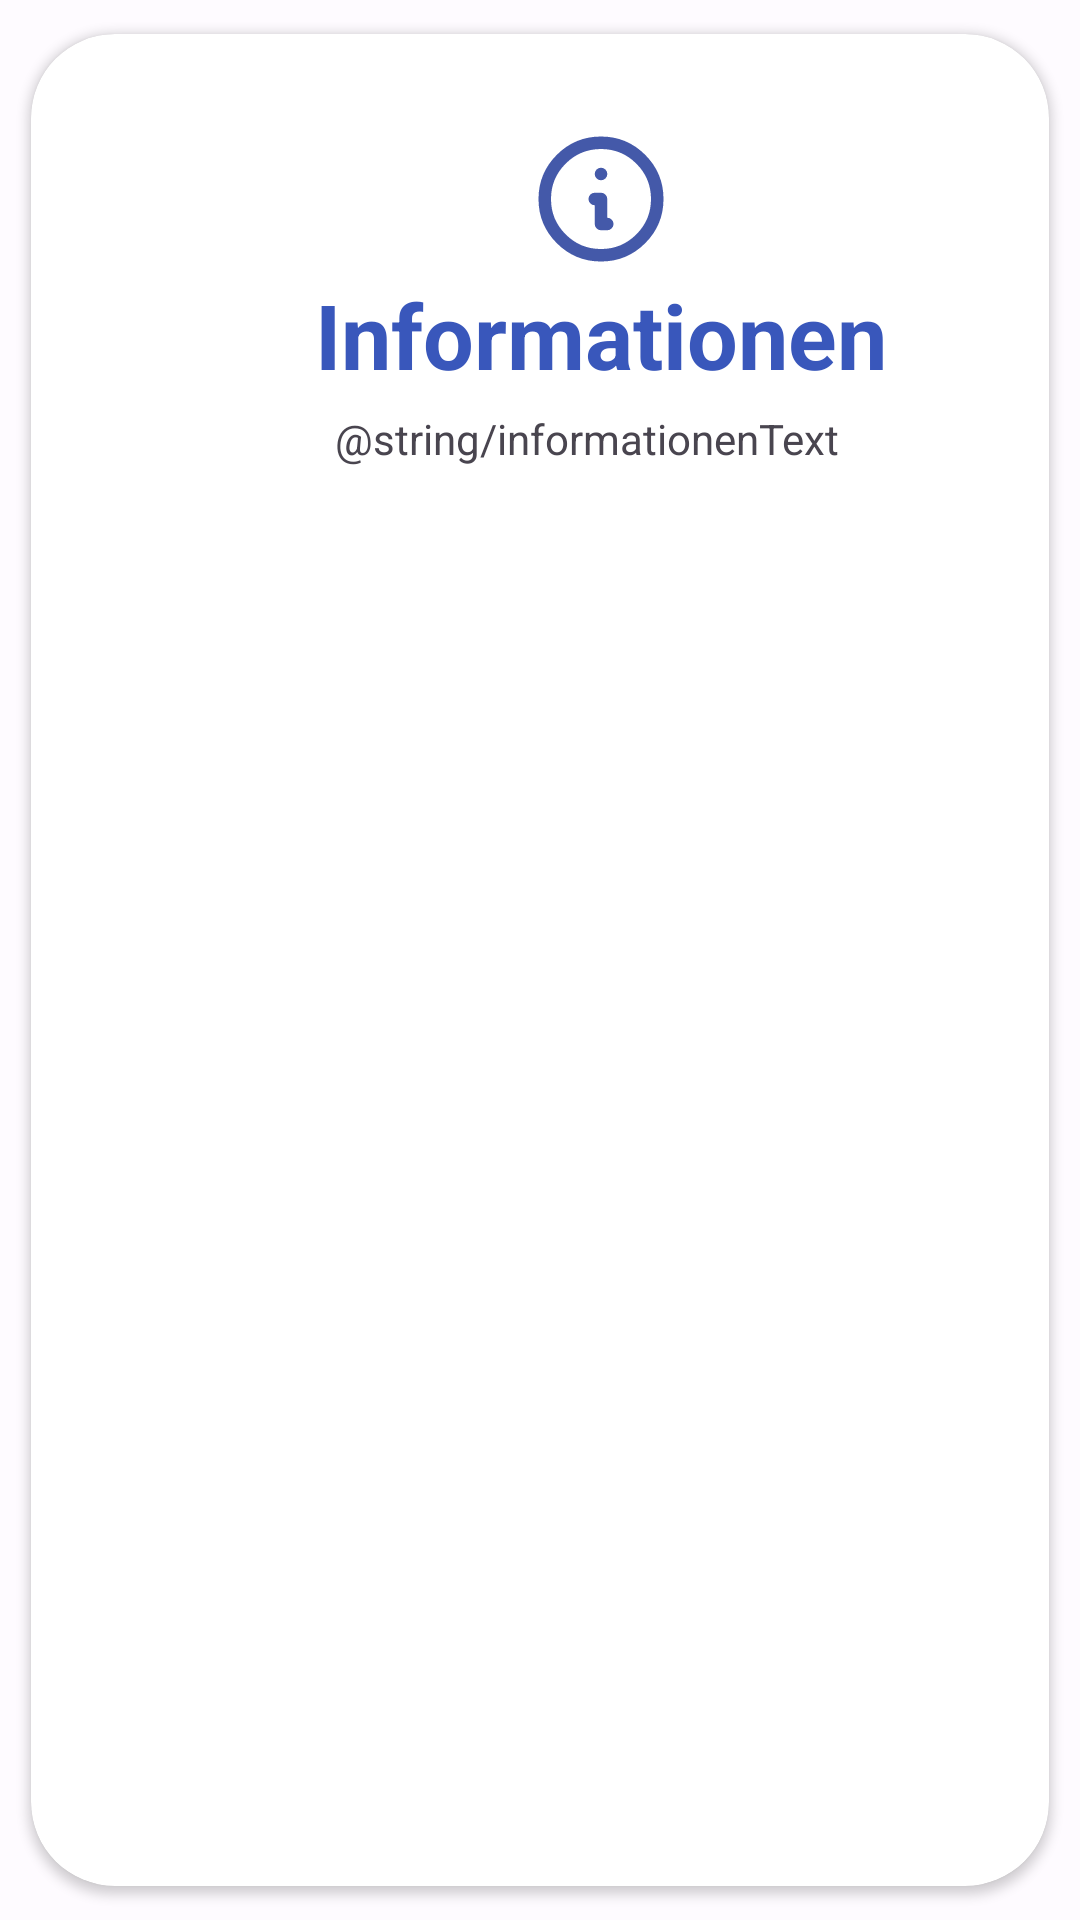

Produce the Android XML layout that renders to this screen, including the resource entries it uses.
<!-- AndroidManifest.xml: application theme AppTheme -->
<!-- res/layout/informationen_fragement.xml -->
<?xml version="1.0" encoding="utf-8"?>
<androidx.cardview.widget.CardView xmlns:android="http://schemas.android.com/apk/res/android"
    xmlns:tools="http://schemas.android.com/tools"
    android:layout_width="380dp"
    android:layout_height="250dp"
    xmlns:app="http://schemas.android.com/apk/res-auto"
    app:cardUseCompatPadding="true"
    app:cardCornerRadius="28dp"
    app:shapeAppearanceOverlay="?attr/shapeAppearanceMediumComponent"
    app:backgroundInsetStart="24dp"
    app:backgroundInsetEnd="24dp"
    app:backgroundInsetTop="80dp"
    app:backgroundInsetBottom="80dp"
    android:background="?attr/colorSurface"
    app:shapeAppearance="?attr/shapeAppearanceMediumComponent"
    >


    <LinearLayout
        android:layout_width="380dp"
        android:layout_height="200dp"
        android:layout_marginTop="30dp"

        app:layout_constraintStart_toStartOf="parent"
        app:layout_constraintEnd_toEndOf="parent"
        app:layout_constraintTop_toTopOf="parent"
        app:layout_constraintBottom_toBottomOf="parent"
        android:orientation="vertical"
        android:backgroundTint="?attr/colorSurface"
        >

        <ImageView
            android:id="@+id/imageView3"
            android:layout_width="50dp"
            android:layout_gravity="center"
            android:layout_height="50dp"
            app:srcCompat="@drawable/informationicon" />

        <TextView
            android:id="@+id/InformationFragementHeadline"
            android:layout_width="match_parent"
            android:layout_height="wrap_content"
            android:text="Informationen"
            android:textAppearance="@style/TextAppearance.Material3.ActionBar.Title"
            android:textColor="?attr/colorPrimary"
            android:textSize="30sp"
            android:textStyle="bold"
            app:layout_constraintStart_toStartOf="parent"
            app:layout_constraintEnd_toEndOf="parent"
            app:layout_constraintTop_toTopOf="parent"
            android:textAlignment="center"
            />


        <TextView
            android:layout_marginStart="10dp"
            android:layout_marginEnd="10dp"
            android:id="@+id/textView2"
            android:layout_width="350dp"
            android:layout_marginTop="5dp"
            android:layout_height="wrap_content"
            app:layout_constraintStart_toStartOf="parent"
            app:layout_constraintEnd_toEndOf="parent"
            android:textAlignment="center"
            android:text="@string/informationenText" />


    </LinearLayout>

</androidx.cardview.widget.CardView>
<!-- resources referenced by this layout -->
<resources>
  <!-- drawable informationicon (drawable) -->
  <vector xmlns:android="http://schemas.android.com/apk/res/android"
      android:width="24dp"
      android:height="24dp"
      android:viewportWidth="24"
      android:viewportHeight="24">
    <path
        android:pathData="M13,16h-1v-4h-1m1,-4h0.01M21,12a9,9 0,1 1,-18 0,9 9,0 0,1 18,0z"
        android:strokeLineJoin="round"
        android:strokeWidth="2"
        android:fillColor="#00000000"
        android:strokeColor="?attr/colorSecondary"
        android:strokeLineCap="round"/>
  </vector>
  <color name="md_theme_light_primary">#3957BB</color>
  <color name="md_theme_light_onPrimary">#FFFFFF</color>
  <color name="md_theme_light_primaryContainer">#DCE1FF</color>
  <color name="md_theme_light_onPrimaryContainer">#001550</color>
  <color name="md_theme_light_secondary">#4459A9</color>
  <color name="md_theme_light_onSecondary">#FFFFFF</color>
  <color name="md_theme_light_secondaryContainer">#DDE1FF</color>
  <color name="md_theme_light_onSecondaryContainer">#001452</color>
  <color name="md_theme_light_tertiary">#8B4483</color>
  <color name="md_theme_light_onTertiary">#FFFFFF</color>
  <color name="md_theme_light_tertiaryContainer">#FFD7F4</color>
  <color name="md_theme_light_onTertiaryContainer">#380037</color>
  <color name="md_theme_light_error">#BA1A1A</color>
  <color name="md_theme_light_errorContainer">#FFDAD6</color>
  <color name="md_theme_light_onError">#FFFFFF</color>
  <color name="md_theme_light_onErrorContainer">#410002</color>
  <color name="md_theme_light_background">#FEFBFF</color>
  <color name="md_theme_light_onBackground">#1B1B1F</color>
  <color name="md_theme_light_surface">#FEFBFF</color>
  <color name="md_theme_light_onSurface">#1B1B1F</color>
  <color name="md_theme_light_surfaceVariant">#E2E1EC</color>
  <color name="md_theme_light_onSurfaceVariant">#45464F</color>
  <color name="md_theme_light_outline">#767680</color>
  <color name="md_theme_light_inverseOnSurface">#F2F0F4</color>
  <color name="md_theme_light_inverseSurface">#303034</color>
  <color name="md_theme_light_surfaceTint">#3957BB</color>
  <color name="md_theme_light_inversePrimary">#B6C4FF</color>
</resources>
